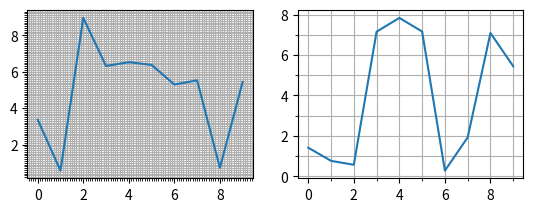

Python code for this plot:
from matplotlib import pyplot as plt
from matplotlib.ticker import MultipleLocator
import numpy as np

# Two example plots
fig = plt.figure()
ax1 = fig.add_subplot(2,2,1)
ax2 = fig.add_subplot(2,2,2)

spacing = 0.1 # This can be your user specified spacing. 
minorLocator = MultipleLocator(spacing)
ax1.plot(9 * np.random.rand(10))
# Set minor tick locations.
ax1.yaxis.set_minor_locator(minorLocator)
ax1.xaxis.set_minor_locator(minorLocator)
# Set grid to use minor tick locations. 
ax1.grid(which = 'minor')
ax1.grid(which = 'major')

spacing = 1
minorLocator = MultipleLocator(spacing)
ax2.plot(9 * np.random.rand(10))
# Set minor tick locations.
ax2.yaxis.set_minor_locator(minorLocator)
ax2.xaxis.set_minor_locator(minorLocator)
# Set grid to use minor tick locations. 
ax2.grid(which = 'minor')
ax2.grid(which = 'major')

plt.show()